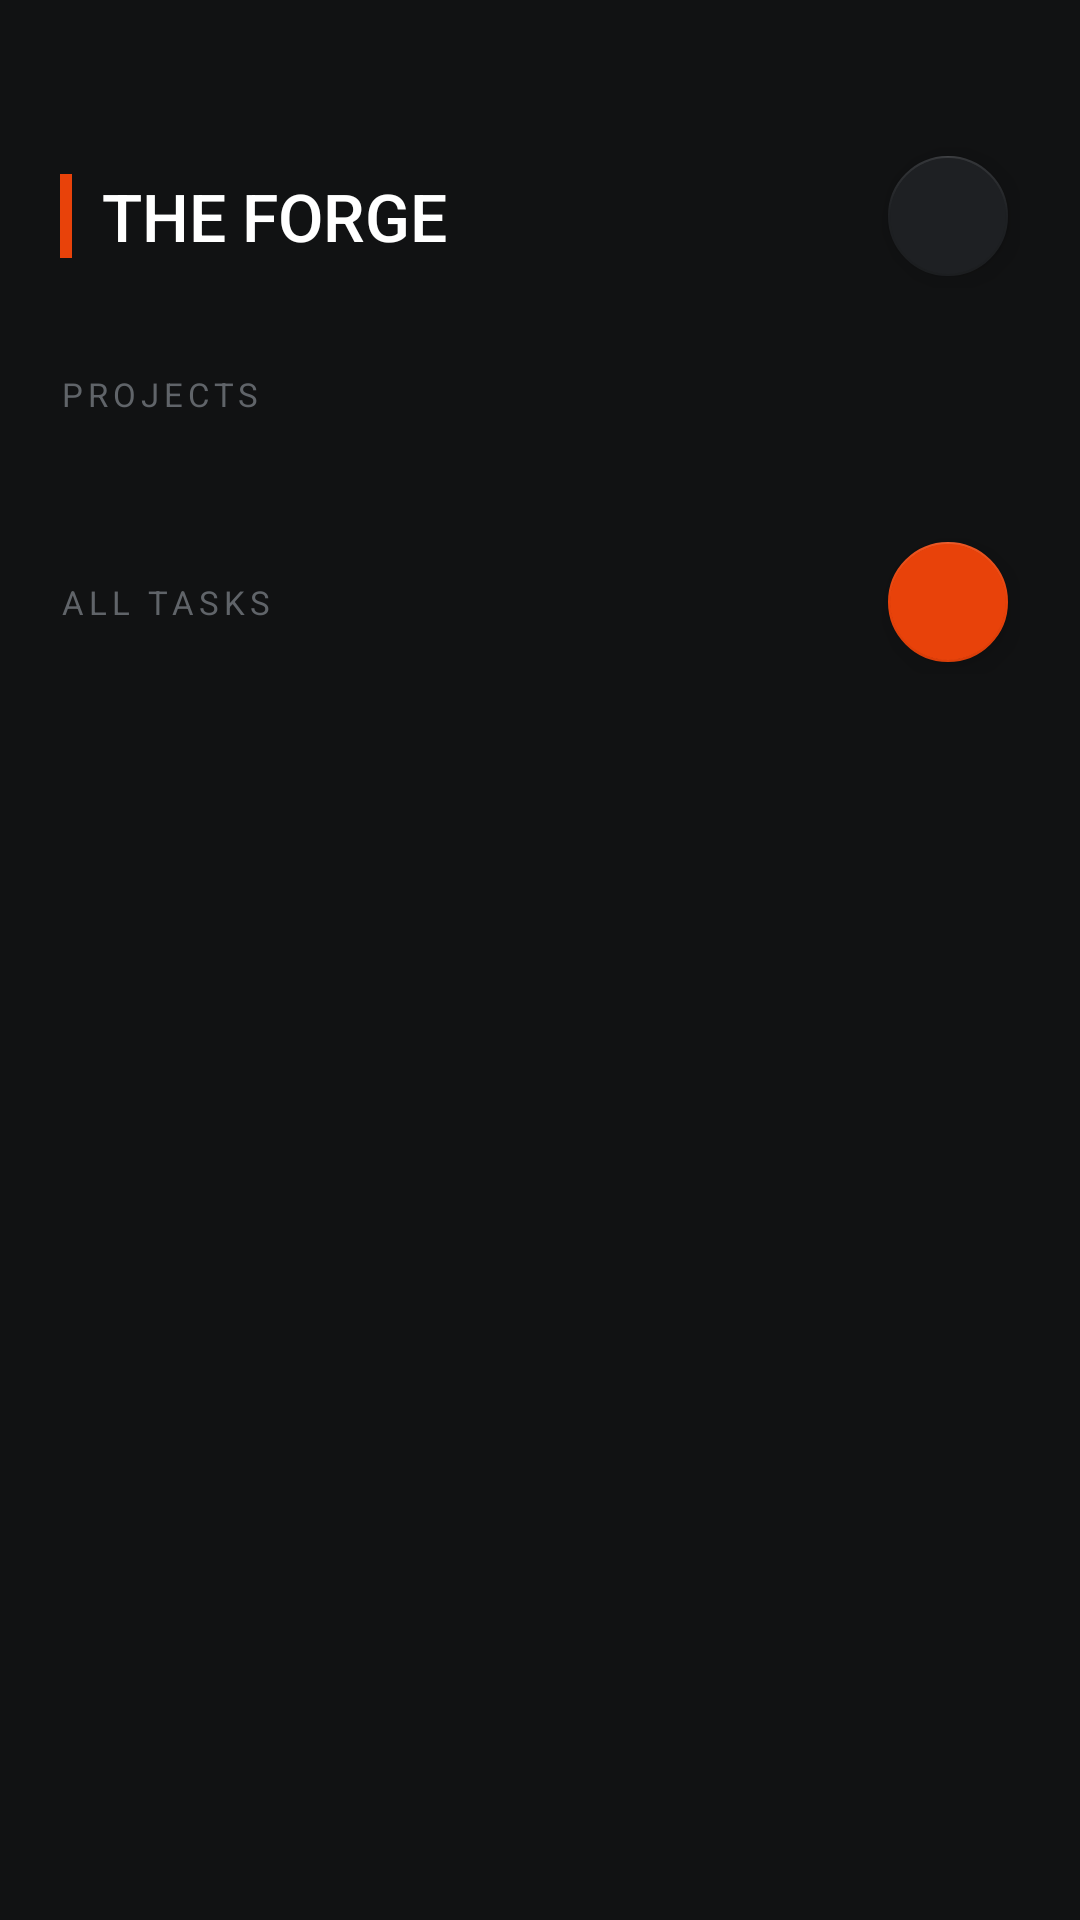

Write the Android layout XML for this screen, with the resource values it uses.
<!-- AndroidManifest.xml: application theme Theme.ForgeApp -->
<!-- res/layout/fragment_forge.xml -->
<?xml version="1.0" encoding="utf-8"?>
<androidx.coordinatorlayout.widget.CoordinatorLayout xmlns:android="http://schemas.android.com/apk/res/android"
    xmlns:app="http://schemas.android.com/apk/res-auto"
    android:layout_width="match_parent" android:layout_height="match_parent"
    android:background="@color/bg_dark">
    <ScrollView android:layout_width="match_parent" android:layout_height="match_parent"
        android:paddingBottom="80dp" android:clipToPadding="false">
        <LinearLayout android:layout_width="match_parent" android:layout_height="wrap_content"
            android:orientation="vertical" android:paddingHorizontal="20dp"
            android:paddingTop="48dp" android:paddingBottom="16dp">

            
            <LinearLayout android:layout_width="match_parent" android:layout_height="wrap_content"
                android:orientation="horizontal" android:gravity="center_vertical"
                android:layout_marginBottom="28dp">
                <View android:layout_width="4dp" android:layout_height="28dp"
                    android:background="@color/orange_primary" android:layout_marginEnd="10dp"/>
                <TextView android:layout_width="0dp" android:layout_height="wrap_content"
                    android:layout_weight="1" android:text="THE FORGE"
                    android:textColor="@color/text_primary" android:textSize="22sp"
                    android:fontFamily="sans-serif-medium"/>
                <com.google.android.material.floatingactionbutton.FloatingActionButton
                    android:id="@+id/fab_add_project"
                    android:layout_width="wrap_content" android:layout_height="wrap_content"
                    android:src="@drawable/ic_add"
                    app:backgroundTint="@color/bg_card" app:tint="@color/orange_primary"
                    app:fabSize="mini" android:contentDescription="Add project"/>
            </LinearLayout>

            
            <TextView android:layout_width="wrap_content" android:layout_height="wrap_content"
                android:text="PROJECTS" android:textColor="@color/text_hint"
                android:textSize="11sp" android:letterSpacing="0.15" android:layout_marginBottom="10dp"/>
            <androidx.recyclerview.widget.RecyclerView android:id="@+id/rv_projects"
                android:layout_width="match_parent" android:layout_height="wrap_content"
                android:nestedScrollingEnabled="false" android:layout_marginBottom="28dp"/>

            
            <LinearLayout android:layout_width="match_parent" android:layout_height="wrap_content"
                android:orientation="horizontal" android:gravity="center_vertical"
                android:layout_marginBottom="10dp">
                <TextView android:layout_width="0dp" android:layout_height="wrap_content"
                    android:layout_weight="1" android:text="ALL TASKS"
                    android:textColor="@color/text_hint" android:textSize="11sp"
                    android:letterSpacing="0.15"/>
                <com.google.android.material.floatingactionbutton.FloatingActionButton
                    android:id="@+id/fab_add_task"
                    android:layout_width="wrap_content" android:layout_height="wrap_content"
                    android:src="@drawable/ic_add"
                    app:backgroundTint="@color/orange_primary" app:tint="@color/text_primary"
                    app:fabSize="mini" android:contentDescription="Add task"/>
            </LinearLayout>
            <androidx.recyclerview.widget.RecyclerView android:id="@+id/rv_all_tasks"
                android:layout_width="match_parent" android:layout_height="wrap_content"
                android:nestedScrollingEnabled="false"/>
        </LinearLayout>
    </ScrollView>
</androidx.coordinatorlayout.widget.CoordinatorLayout>
<!-- resources referenced by this layout -->
<resources>
  <color name="bg_card">#1E2023</color>
  <color name="bg_dark">#111213</color>
  <color name="orange_primary">#E8420A</color>
  <color name="text_hint">#606469</color>
  <color name="text_primary">#FFFFFF</color>
  <style name="Theme.ForgeApp" parent="Theme.MaterialComponents.DayNight.NoActionBar">
          <item name="colorPrimary">@color/orange_primary</item>
          <item name="colorPrimaryVariant">@color/orange_secondary</item>
          <item name="colorOnPrimary">@color/text_primary</item>
          <item name="colorSecondary">@color/orange_secondary</item>
          <item name="colorOnSecondary">@color/text_primary</item>
          <item name="android:colorBackground">@color/bg_dark</item>
          <item name="colorSurface">@color/bg_card</item>
          <item name="colorOnSurface">@color/text_primary</item>
          <item name="android:statusBarColor">@color/bg_dark</item>
          <item name="android:navigationBarColor">@color/bg_card</item>
          <item name="android:windowLightStatusBar">false</item>
          <item name="android:textColorPrimary">@color/text_primary</item>
          <item name="android:textColorSecondary">@color/text_secondary</item>
          <item name="colorControlActivated">@color/orange_primary</item>
          <item name="colorControlNormal">@color/text_hint</item>
          <item name="editTextColor">@color/text_primary</item>
          <item name="android:editTextColor">@color/text_primary</item>
      </style>
  <color name="orange_secondary">#FF6B35</color>
  <color name="text_secondary">#B0B4B8</color>
</resources>
